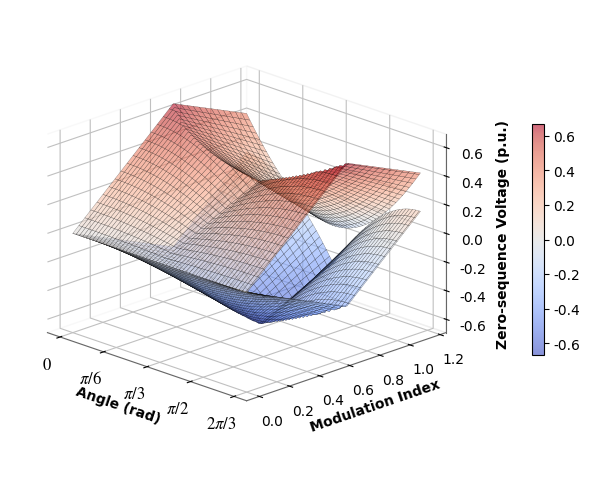

Write the Python code that produced this figure.
import numpy as np
import matplotlib.pyplot as plt
from matplotlib import cm

class Threephase3D:
    def __init__(self):
        self.wt = np.arange(0, 2 * np.pi / 3, 2e-3)
        self.Modu = np.arange(0, 2 / np.sqrt(3), 2e-3)
        self.X = np.zeros((len(self.Modu), len(self.wt)))
        self.Y = np.zeros((len(self.Modu), len(self.wt)))

    def DataCreate(self):
        X = self.wt
        Y = self.Modu
        X,Y = np.meshgrid(X,Y)
        self.X = X
        self.Y = Y
        [row,line] = self.X.shape
        self.vzmax = np.zeros((row,line))
        self.vzmin = np.zeros((row,line))
        
    def VzmaxCal(self,wt,Modu):
        ##### limit wt and Modu up and down
        wt = min(wt,2 * np.pi / 3)
        wt = max(wt,0)
        Modu = min(Modu,2 / np.sqrt(3))
        Modu = max(Modu,0)
        
        ##### calculate Vzmax
        division_cave = np.pi / 3
        umax = Modu * np.sin(wt + np.pi / 6)
        if wt < division_cave:
            umin = Modu * np.sin(wt - np.pi / 2)
        else:
            umin = Modu * np.sin(wt + 5 * np.pi / 6)
        
        Vzmax = min(1 - umax,-umin)
        return Vzmax
    
    def VzminCal(self,wt,Modu):
        ##### limit wt and Modu up and down
        wt = min(wt,2 * np.pi / 3)
        wt = max(wt,0)
        Modu = min(Modu,2 / np.sqrt(3))
        Modu = max(Modu,0)
        ##### calculate Vzmin
        division_cave = np.pi / 3
        umax = Modu * np.sin(wt + np.pi / 6)
        if wt < division_cave:
            umin = Modu * np.sin(wt - np.pi / 2)
        else:
            umin = Modu * np.sin(wt + 5 * np.pi / 6)
        Vzmin = max(-1 - umin,-umax)
        return Vzmin
    
    def DataCal(self):
        for i in range(self.vzmax.shape[0]):
            for j in range(self.vzmax.shape[1]):
                self.vzmax[i,j] = self.VzmaxCal(self.wt[j],self.Modu[i])
                self.vzmin[i,j] = self.VzminCal(self.wt[j],self.Modu[i])
                
        print(self.vzmax)
        print(self.vzmin)

    def Dataplot(self):
        plt.rcParams["font.family"] = "Times New Roman"  # 设置全局西文字体为 Times New Roman
        plt.rcParams["axes.unicode_minus"] = False       # 解决负号显示为方块的问题
        plt.rcParams['mathtext.fontset'] = 'stix'  # 让数学符号也匹配 Times 风格
        
        fig, ax = plt.subplots(subplot_kw={"projection": "3d"})
        plt.subplots_adjust(left=0.02, right=0.98, top=0.98, bottom=0.02)  # cut some white space around the plot
        
        # ===================== axis settings =====================
        ##### set the projection type to orthographic for a more technical look
        ax.set_proj_type('ortho')  
        
        ##### set facecolor to white for a cleaner background
        ax.set_facecolor('white')
        # close the panes to make the plot cleaner
        ax.xaxis.pane.fill = False         
        ax.yaxis.pane.fill = False
        ax.zaxis.pane.fill = False
        # set grid lines to a light gray for better visibility without overpowering the data
        grid_color = "#C0C0C0"
        ax.xaxis._axinfo['grid']['color'] = grid_color
        ax.yaxis._axinfo['grid']['color'] = grid_color
        ax.zaxis._axinfo['grid']['color'] = grid_color
        # set the axis lines to a darker gray for better contrast
        ax.xaxis.line.set_color('#666666')
        ax.yaxis.line.set_color('#666666')
        ax.zaxis.line.set_color('#666666')
        
        ##### set view angle for better visibility of the 3D structure
        ax.view_init(elev=20, azim=-45, roll=0)
        
        # ===================== colorbar settigns =====================
        cmap = cm.coolwarm  # 你可以换成 cm.plasma / cm.inferno / cm.Blues
        combined_data = np.concatenate([self.vzmax.ravel(), self.vzmin.ravel()])
        vmin, vmax = combined_data.min(), combined_data.max()
        
        # ===================== plot two surfaces =====================
        surf2 = ax.plot_surface(
            self.X, self.Y, self.vzmin,
            cmap=cmap, alpha=0.6, vmin=vmin, vmax=vmax,
            linewidth=0.2, edgecolor='k', rstride=20, cstride=20  # add grid lines for better visibility
        )
                
        surf1 = ax.plot_surface(
            self.X, self.Y, self.vzmax,
            cmap=cmap, alpha=0.6, vmin=vmin, vmax=vmax,
            linewidth=0.2, edgecolor='k', rstride=20, cstride=20  # add grid lines for better visibility
        )
        cbar = fig.colorbar(surf1, ax=ax, shrink=0.5, pad=0.1)

        # ===================== label fonts =====================
        ax.set_xlabel('Angle (rad)', fontweight='bold')
        ax.set_ylabel('Modulation Index', fontweight='bold')
        ax.set_zlabel('Zero-sequence Voltage (p.u.)', fontweight='bold')
        ax.set_box_aspect(None, zoom=0.95)

        # ===================== X axis label =====================
        xticks = [0, np.pi/6, np.pi/3, np.pi/2, 2*np.pi/3]
        xtick_labels = [r'$0$', r'$\pi/6$', r'$\pi/3$', r'$\pi/2$',r'$2\pi/3$']
        ax.set_xticks(xticks)
        ax.set_xticklabels(xtick_labels, fontsize=12, fontweight='bold')
        
        plt.tight_layout()
        plt.show()

if __name__ == "__main__":
    ClassTest = Threephase3D()
    ClassTest.DataCreate()
    ClassTest.DataCal()
    ClassTest.Dataplot()
